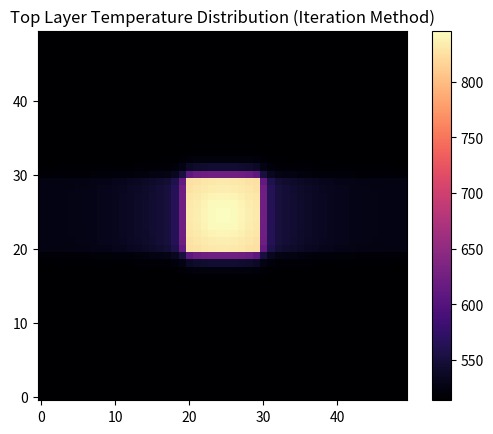

Generate this figure with matplotlib:
import numpy as np
import matplotlib.pyplot as plt

def solve_pcb_thermal_iteration():
    # --- 1. 網格與幾何定義 ---
    nx, ny, nz = 50, 50, 6
    dx = dy = 1.0e-3  # 1mm
    dz = 0.25e-3      # 0.25mm
    
    # --- 2. 材料性質 (k 值) ---
    k_cu = 380.0
    k_fr4 = 0.3
    k_grid = np.ones((nz, ny, nx)) * k_fr4
    
    # 設置不同層的走線 (不同層不同 k)
    k_grid[0, :, :] = k_cu          # Bottom: GND Plane
    k_grid[2, 20:30, :] = k_cu      # Middle: 一條橫向走線
    k_grid[5, 20:30, 20:30] = k_cu  # Top: 元件焊盤
    
    # 設置發熱源 S_u (Watts per element)
    # 注意：這裡直接存儲功率 S_u，而不是功率密度
    S_u = np.zeros((nz, ny, nx))
    S_u[5, 22:28, 22:28] = 0.5  # 假設頂部晶片發熱 0.5W

    # 邊界條件
    T_ambient = 300.0
    h_conv = 20.0  # 對流係數
    T_bottom_fixed = 530.0

    # --- 3. 預計算係數矩陣 (因為 k 是 Constant，只需算一次) ---
    # 計算各方向的傳導率 a_nb (使用調和平均)
    def get_a_nb(k1, k2, area, dist):
        k_eff = 2 * k1 * k2 / (k1 + k2)
        return k_eff * area / dist

    # 初始化各方向的 a_nb 矩陣
    ae = np.zeros_like(k_grid); aw = np.zeros_like(k_grid)
    an = np.zeros_like(k_grid); as_ = np.zeros_like(k_grid)
    at = np.zeros_like(k_grid); ab = np.zeros_like(k_grid)

    # 以 X 方向 (East/West) 為例計算
    ae[:, :, :-1] = get_a_nb(k_grid[:, :, :-1], k_grid[:, :, 1:], dy*dz, dx)
    aw[:, :, 1:] = ae[:, :, :-1]
    
    # Y 方向 (North/South)
    an[:, :-1, :] = get_a_nb(k_grid[:, :-1, :], k_grid[:, 1:, :], dx*dz, dy)
    as_[:, 1:, :] = an[:, :-1, :]
    
    # Z 方向 (Top/Bottom)
    at[:-1, :, :] = get_a_nb(k_grid[:-1, :, :], k_grid[1:, :, :], dx*dy, dz)
    ab[1:, :, :] = at[:-1, :, :]

    # 計算對角線 a_P
    # 頂層加上對流項 h*A
    a_conv = h_conv * (dx * dy)
    a_p = ae + aw + an + as_ + at + ab
    a_p[-1, :, :] += a_conv # 頂層散熱
    
    # 修改 S_u 包含環境溫度項 (針對對流邊界)
    S_u[-1, :, :] += a_conv * T_ambient

    # --- 4. 迭代求解 ---
    T = np.ones((nz, ny, nx)) * T_ambient
    T[0, :, :] = T_bottom_fixed  # 底部固定
    
    max_iter = 5000
    tol = 1e-4
    
    print("開始迭代...")
    for i in range(max_iter):
        T_old = T.copy()
        
        # 核心更新公式：T_p = (sum(a_nb * T_nb) + S_u) / a_p
        # 使用切片進行全場加速計算 (避開邊界)
        T_nb_sum = (
            ae * np.roll(T, -1, axis=2) + aw * np.roll(T, 1, axis=2) +
            an * np.roll(T, -1, axis=1) + as_ * np.roll(T, 1, axis=1) +
            at * np.roll(T, -1, axis=0) + ab * np.roll(T, 1, axis=0)
        )
        
        # 更新內部節點
        T = (T_nb_sum + S_u) / a_p
        
        # 強制執行 Dirichlet 邊界 (底部固定)
        T[0, :, :] = T_bottom_fixed
        
        # 檢查收斂 (L-inf norm)
        error = np.max(np.abs(T - T_old))
        if error < tol:
            print(f"收斂！迭代次數: {i}, 誤差: {error:.6e}")
            break
        
        if i % 500 == 0:
            print(f"Iteration {i}, Error: {error:.6e}")

    return T

# 執行並繪圖
T_final = solve_pcb_thermal_iteration()
plt.imshow(T_final[-1, :, :], cmap='magma', origin='lower')
plt.title("Top Layer Temperature Distribution (Iteration Method)")
plt.colorbar()
plt.show()
